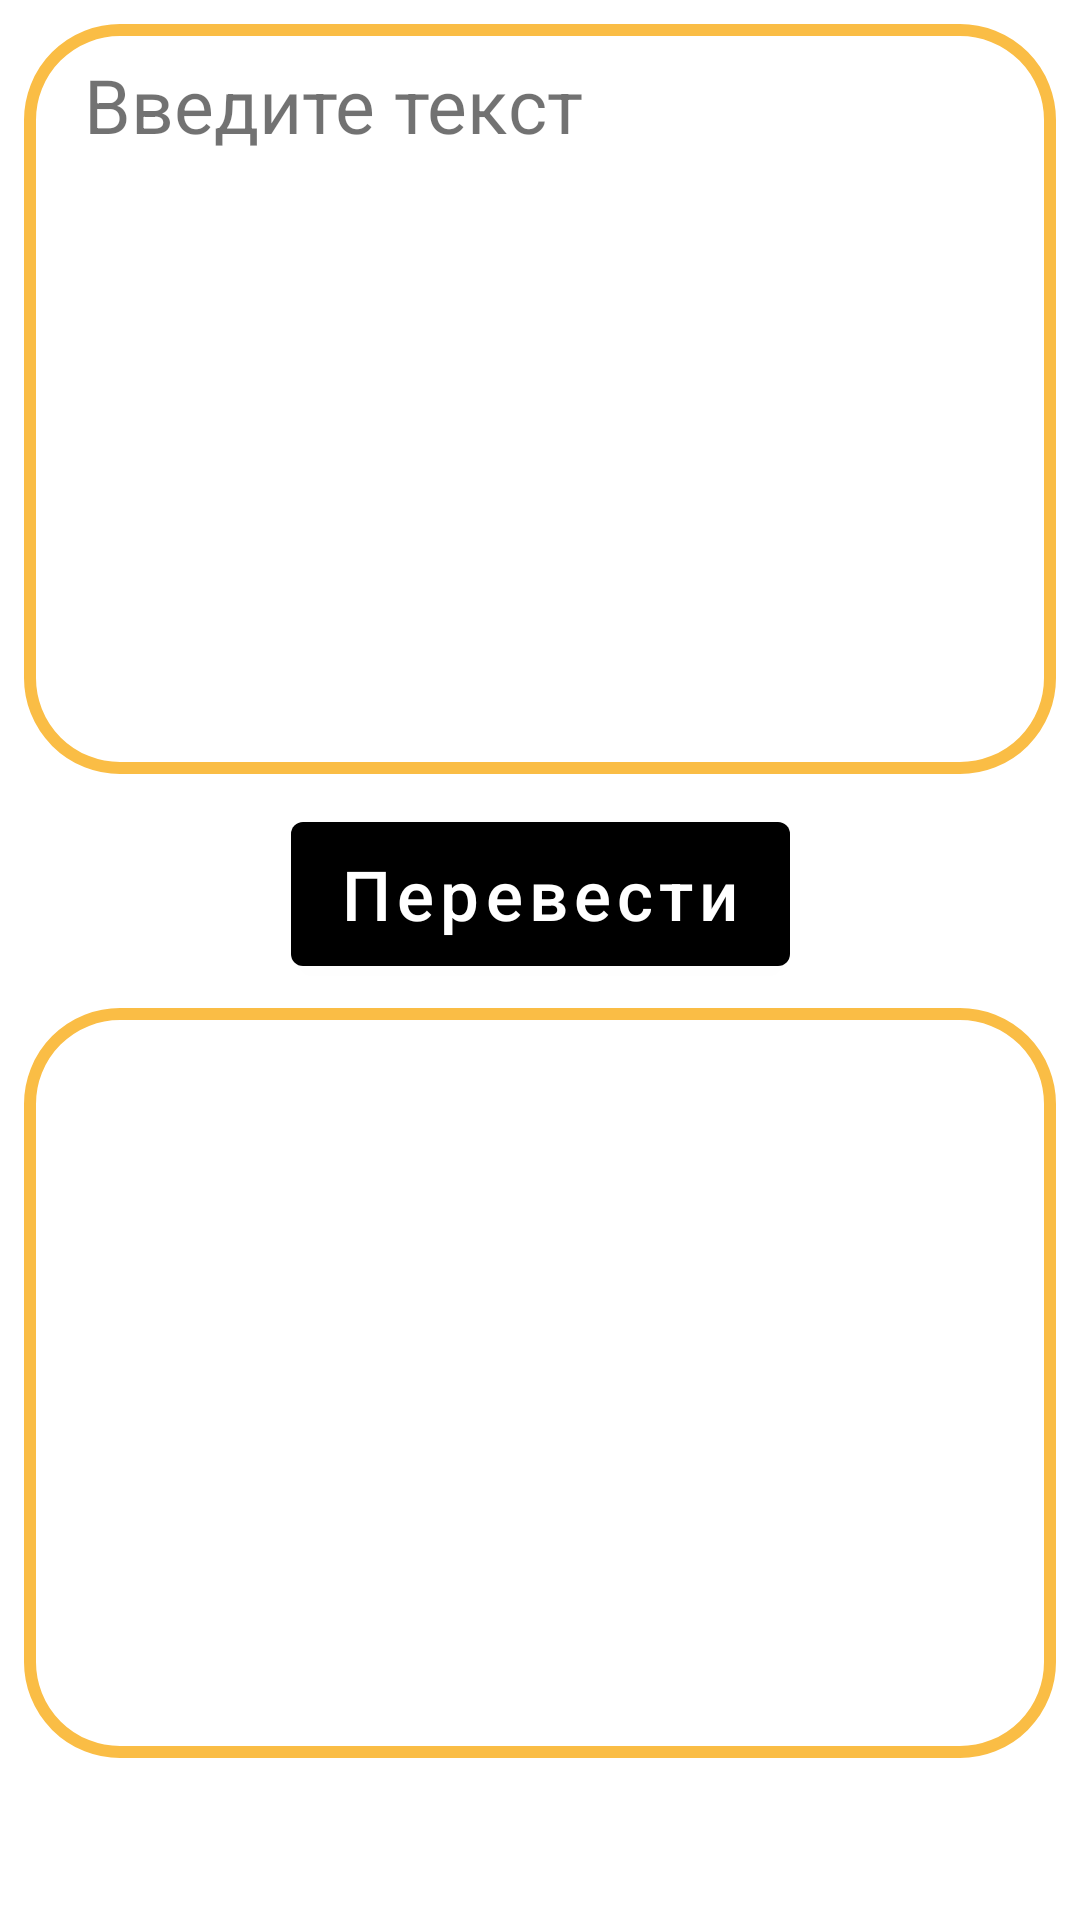

Here is an Android app screen rendered from its layout file. Give the layout XML and the strings, colors and styles it references.
<!-- AndroidManifest.xml: application theme Theme.РМПКурсовая -->
<!-- res/layout/fragment_translator.xml -->
<?xml version="1.0" encoding="utf-8"?>
<androidx.constraintlayout.widget.ConstraintLayout xmlns:android="http://schemas.android.com/apk/res/android"
    xmlns:app="http://schemas.android.com/apk/res-auto"
    xmlns:tools="http://schemas.android.com/tools"
    android:layout_width="match_parent"
    android:layout_height="match_parent"
    android:background="@color/white"
    tools:context=".fragments.Translator">


    <EditText
        android:id="@+id/edit_translation"
        android:layout_width="match_parent"
        android:layout_height="250dp"
        android:layout_marginStart="8dp"
        android:layout_marginTop="8dp"
        android:layout_marginEnd="8dp"
        android:background="@drawable/border"
        android:ems="10"
        android:gravity="top"
        android:hint="@string/input"
        android:textColor="@color/black"
        android:textColorHint="@color/black"
        android:textSize="25sp"
        app:layout_constraintEnd_toEndOf="parent"
        app:layout_constraintStart_toStartOf="parent"
        app:layout_constraintTop_toTopOf="parent" />

    <Button
        android:id="@+id/translation_button"
        android:layout_width="wrap_content"
        android:layout_height="60dp"
        android:layout_marginTop="10dp"
        android:layout_marginBottom="10dp"
        android:textSize="23sp"
        android:text="@string/translation"
        android:textAllCaps="false"
        app:layout_constraintEnd_toEndOf="parent"
        app:layout_constraintStart_toStartOf="parent"
        app:layout_constraintTop_toBottomOf="@+id/edit_translation"
        app:layout_constraintBottom_toTopOf="@+id/translation_text"/>

    <TextView
        android:id="@+id/translation_text"
        android:layout_width="match_parent"
        android:layout_height="250dp"
        android:layout_marginStart="8dp"
        android:layout_marginTop="8dp"
        android:layout_marginEnd="8dp"
        android:background="@drawable/border"
        android:textColor="@color/black"
        android:textSize="25sp"
        app:layout_constraintEnd_toEndOf="@+id/edit_translation"
        app:layout_constraintStart_toStartOf="@+id/edit_translation"
        app:layout_constraintTop_toBottomOf="@+id/translation_button" />


</androidx.constraintlayout.widget.ConstraintLayout>
<!-- resources referenced by this layout -->
<resources>
  <color name="black">#8D000000</color>
  <color name="white">#FFFFFFFF</color>
  <!-- drawable border (drawable) -->
  <?xml version="1.0" encoding="utf-8"?>
  <shape xmlns:android="http://schemas.android.com/apk/res/android"
      android:shape="rectangle"
      xmlns:app="http://schemas.android.com/apk/res-auto"
      xmlns:tools="http://schemas.android.com/tools">
  
      <solid
          android:color="@color/white"/>
  
      <stroke
          android:width="4dp"
          android:color="#FABD45"/>
  
      <corners android:radius="30dp" />
  
      <padding
          android:left="20dp"
          android:top="10dp"
          android:right="20dp"
          android:bottom="10dp">
  
      </padding>
  </shape>
  <string name="input">Введите текст</string>
  <string name="translation">Перевеcти</string>
  <style name="Theme.РМПКурсовая" parent="Theme.MaterialComponents.DayNight.DarkActionBar">
          
          <item name="colorPrimary">@color/midnight_blue</item>
          <item name="colorPrimaryVariant">@color/bar_color</item>
          <item name="colorOnPrimary">@color/white</item>
          
          <item name="colorSecondary">@color/teal_200</item>
          <item name="colorSecondaryVariant">@color/teal_700</item>
          <item name="colorOnSecondary">@color/black</item>
          
          <item name="android:statusBarColor">?attr/colorPrimaryVariant</item>
          
      </style>
  <color name="midnight_blue">#000000</color>
  <color name="bar_color">#ED000000</color>
  <color name="teal_200">#FF03DAC5</color>
  <color name="teal_700">#FF018786</color>
</resources>
